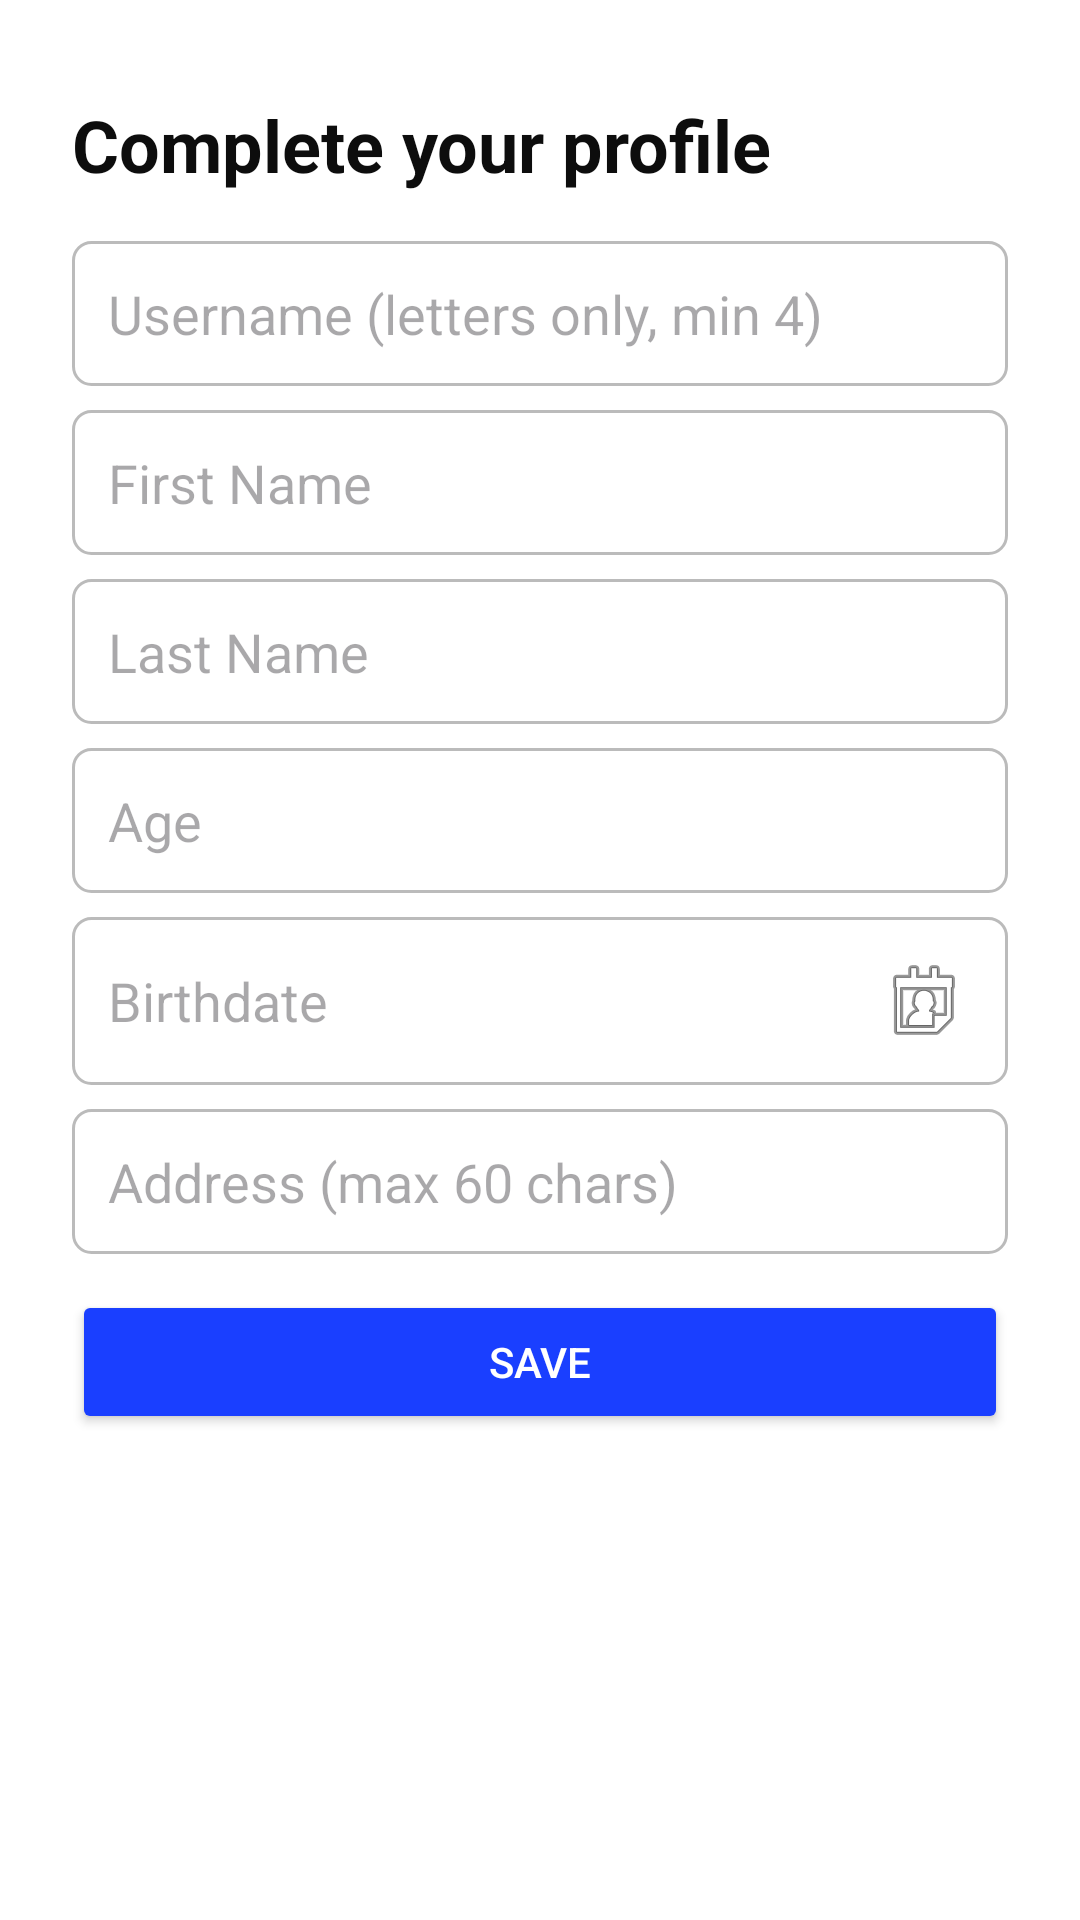

The Android layout XML behind this screen, and the referenced resources:
<!-- AndroidManifest.xml: application theme Theme.DocuFlow -->
<!-- res/layout/activity_update_profile.xml -->
<?xml version="1.0" encoding="utf-8"?>
<androidx.constraintlayout.widget.ConstraintLayout xmlns:android="http://schemas.android.com/apk/res/android"
    xmlns:app="http://schemas.android.com/apk/res-auto"
    android:layout_width="match_parent"
    android:layout_height="match_parent"
    android:background="@android:color/white">

    <TextView
        android:id="@+id/tvUpdateTitle"
        android:layout_width="wrap_content"
        android:layout_height="wrap_content"
        android:text="Complete your profile"
        android:textSize="24sp"
        android:textStyle="bold"
        android:textColor="@color/auth_text_primary"
        app:layout_constraintTop_toTopOf="parent"
        app:layout_constraintStart_toStartOf="parent"
        android:layout_marginTop="32dp"
        android:layout_marginStart="24dp" />

    <ScrollView
        android:layout_width="0dp"
        android:layout_height="0dp"
        android:fillViewport="true"
        app:layout_constraintTop_toBottomOf="@id/tvUpdateTitle"
        app:layout_constraintBottom_toBottomOf="parent"
        app:layout_constraintStart_toStartOf="parent"
        app:layout_constraintEnd_toEndOf="parent"
        android:layout_marginHorizontal="24dp"
        android:layout_marginTop="16dp"
        android:layout_marginBottom="16dp">

        <LinearLayout
            android:layout_width="match_parent"
            android:layout_height="wrap_content"
            android:orientation="vertical">

            <EditText
                android:id="@+id/etUpdateUsername"
                android:layout_width="match_parent"
                android:layout_height="wrap_content"
                android:background="@drawable/bg_edittext_neutral"
                android:hint="Username (letters only, min 4)"
                android:inputType="textPersonName"
                android:padding="12dp" />

            <TextView
                android:id="@+id/tvUpdateUsernameError"
                android:layout_width="wrap_content"
                android:layout_height="wrap_content"
                android:textColor="@android:color/holo_red_dark"
                android:textSize="12sp"
                android:visibility="gone" />

            <EditText
                android:id="@+id/etUpdateFirstName"
                android:layout_width="match_parent"
                android:layout_height="wrap_content"
                android:background="@drawable/bg_edittext_neutral"
                android:hint="First Name"
                android:inputType="textPersonName"
                android:padding="12dp"
                android:layout_marginTop="8dp" />

            <EditText
                android:id="@+id/etUpdateLastName"
                android:layout_width="match_parent"
                android:layout_height="wrap_content"
                android:background="@drawable/bg_edittext_neutral"
                android:hint="Last Name"
                android:inputType="textPersonName"
                android:padding="12dp"
                android:layout_marginTop="8dp" />

            <EditText
                android:id="@+id/etUpdateAge"
                android:layout_width="match_parent"
                android:layout_height="wrap_content"
                android:background="@drawable/bg_edittext_neutral"
                android:hint="Age"
                android:inputType="number"
                android:padding="12dp"
                android:layout_marginTop="8dp" />

            <EditText
                android:id="@+id/etUpdateBirthdate"
                android:layout_width="match_parent"
                android:layout_height="wrap_content"
                android:background="@drawable/bg_edittext_neutral"
                android:hint="Birthdate"
                android:padding="12dp"
                android:layout_marginTop="8dp"
                android:focusable="false"
                android:clickable="true"
                android:drawableEnd="@android:drawable/ic_menu_my_calendar"
                android:inputType="none" />

            <EditText
                android:id="@+id/etUpdateAddress"
                android:layout_width="match_parent"
                android:layout_height="wrap_content"
                android:background="@drawable/bg_edittext_neutral"
                android:hint="Address (max 60 chars)"
                android:inputType="textPostalAddress"
                android:padding="12dp"
                android:layout_marginTop="8dp"
                android:maxLength="60" />

            <Button
                android:id="@+id/btnSaveProfile"
                android:layout_width="match_parent"
                android:layout_height="wrap_content"
                android:text="Save"
                android:backgroundTint="@color/auth_primary_blue"
                android:textColor="@android:color/white"
                android:layout_marginTop="12dp" />

            <ProgressBar
                android:id="@+id/updateProgressBar"
                android:layout_width="wrap_content"
                android:layout_height="wrap_content"
                android:layout_gravity="center_horizontal"
                android:visibility="gone"
                android:layout_marginTop="8dp" />

        </LinearLayout>
    </ScrollView>

</androidx.constraintlayout.widget.ConstraintLayout>
<!-- resources referenced by this layout -->
<resources>
  <color name="auth_primary_blue">#1A3FFF</color>
  <color name="auth_text_primary">#0D0D0D</color>
  <!-- drawable bg_edittext_neutral (drawable) -->
  <?xml version="1.0" encoding="utf-8"?>
  <shape xmlns:android="http://schemas.android.com/apk/res/android"
      android:shape="rectangle">
      <solid android:color="@android:color/transparent" />
      <stroke
          android:width="1dp"
          android:color="#BBBBBB" />
      <corners android:radius="6dp" />
      <padding
          android:left="8dp"
          android:top="8dp"
          android:right="8dp"
          android:bottom="8dp" />
  </shape>
  <style name="Theme.DocuFlow" parent="Base.Theme.DocuFlow" />
  <style name="Base.Theme.DocuFlow" parent="Theme.Material3.DayNight.NoActionBar">
          
          
      </style>
</resources>
